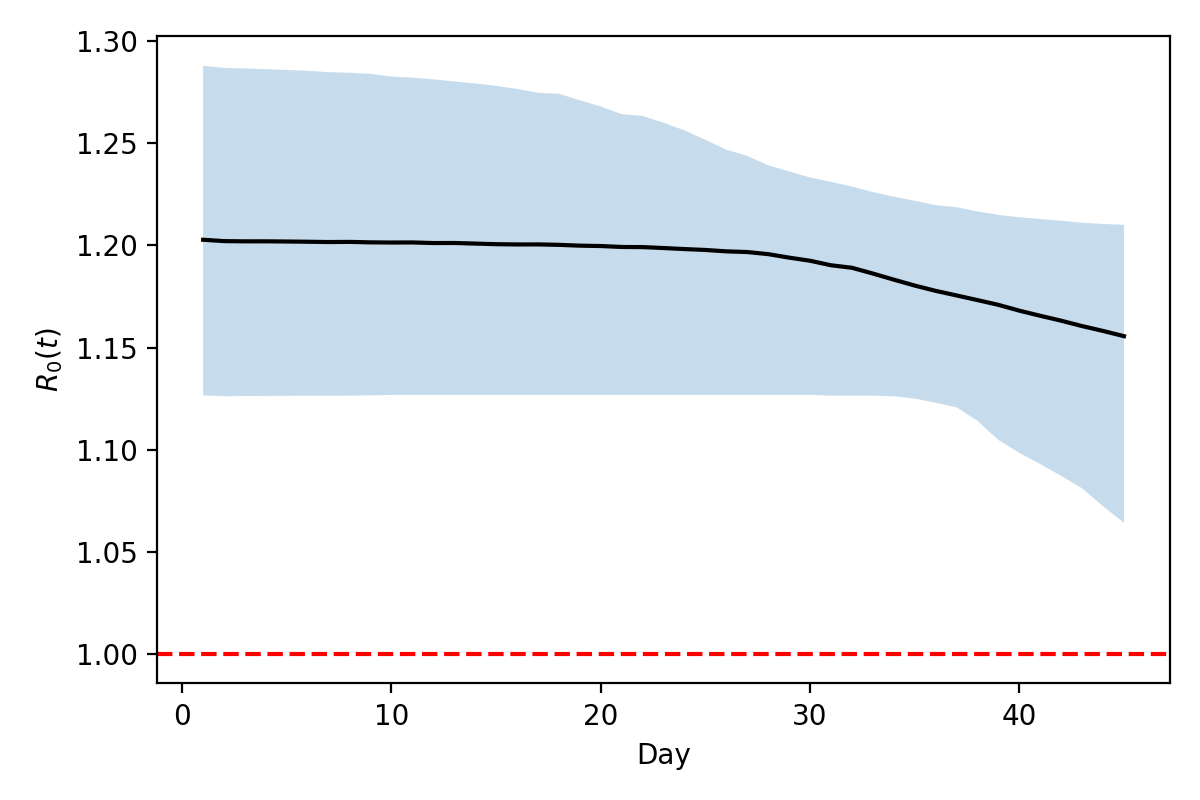

Data behind this chart, as committed beside it:
Day, median, ci_low, ci_high
1.0, 1.203, 1.127, 1.288
2.0, 1.202, 1.126, 1.287
3.0, 1.202, 1.126, 1.287
4.0, 1.202, 1.126, 1.286
5.0, 1.202, 1.126, 1.286
6.0, 1.202, 1.126, 1.285
7.0, 1.202, 1.126, 1.285
8.0, 1.202, 1.127, 1.285
9.0, 1.202, 1.127, 1.284
10.0, 1.201, 1.127, 1.283
11.0, 1.201, 1.127, 1.282
12.0, 1.201, 1.127, 1.281
13.0, 1.201, 1.127, 1.28
14.0, 1.201, 1.127, 1.279
15.0, 1.201, 1.127, 1.278
16.0, 1.201, 1.127, 1.277
17.0, 1.201, 1.127, 1.275
18.0, 1.2, 1.127, 1.274
19.0, 1.2, 1.127, 1.271
20.0, 1.2, 1.127, 1.268
21.0, 1.199, 1.127, 1.264
22.0, 1.199, 1.127, 1.263
23.0, 1.199, 1.127, 1.26
24.0, 1.198, 1.127, 1.256
25.0, 1.198, 1.127, 1.252
26.0, 1.197, 1.127, 1.247
27.0, 1.197, 1.127, 1.244
28.0, 1.196, 1.127, 1.239
29.0, 1.194, 1.127, 1.236
30.0, 1.193, 1.127, 1.233
31.0, 1.19, 1.127, 1.231
32.0, 1.189, 1.127, 1.229
33.0, 1.186, 1.127, 1.226
34.0, 1.183, 1.126, 1.224
35.0, 1.18, 1.125, 1.222
36.0, 1.178, 1.123, 1.22
37.0, 1.176, 1.121, 1.219
38.0, 1.173, 1.114, 1.217
39.0, 1.171, 1.105, 1.215
40.0, 1.168, 1.098, 1.214
41.0, 1.166, 1.093, 1.213
42.0, 1.163, 1.087, 1.212
43.0, 1.161, 1.081, 1.211
44.0, 1.158, 1.072, 1.211
45.0, 1.156, 1.064, 1.21
